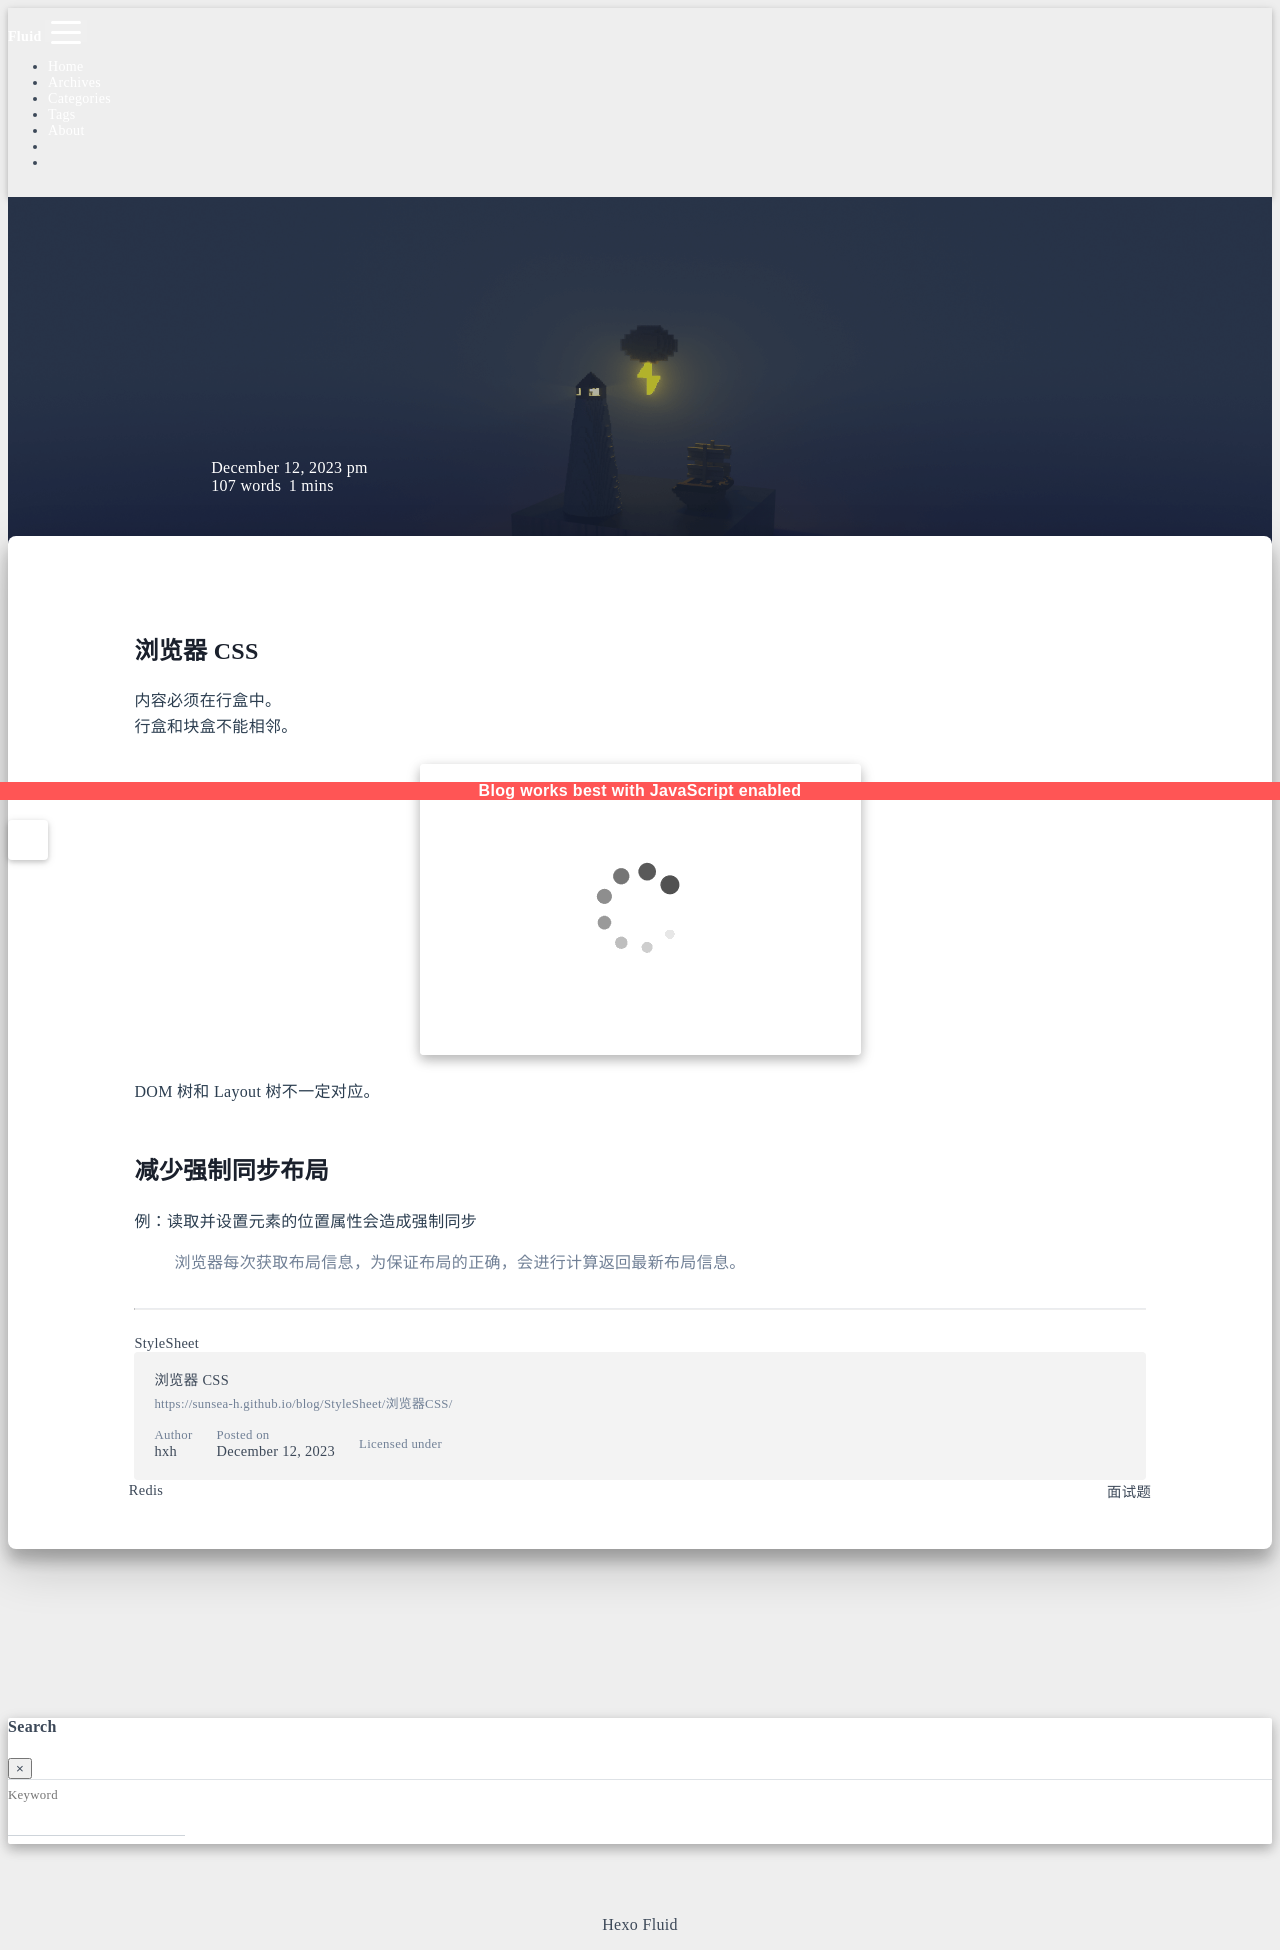

repository: sunsea-h/blog · page: StyleSheet/浏览器CSS/index.html · generator: jekyll

---
title: 浏览器 CSS
categories:
  - StyleSheet
date: 2023-12-12 21:27:19
updated: 2024-01-02 18:33:32
---

# 浏览器 CSS

内容必须在行盒中。  
行盒和块盒不能相邻。  
![](浏览器CSS.assets/image-20231212212939600.png)

DOM 树和 Layout 树不一定对应。

## 减少强制同步布局

例：读取并设置元素的位置属性会造成强制同步
> 浏览器每次获取布局信息，为保证布局的正确，会进行计算返回最新布局信息。
